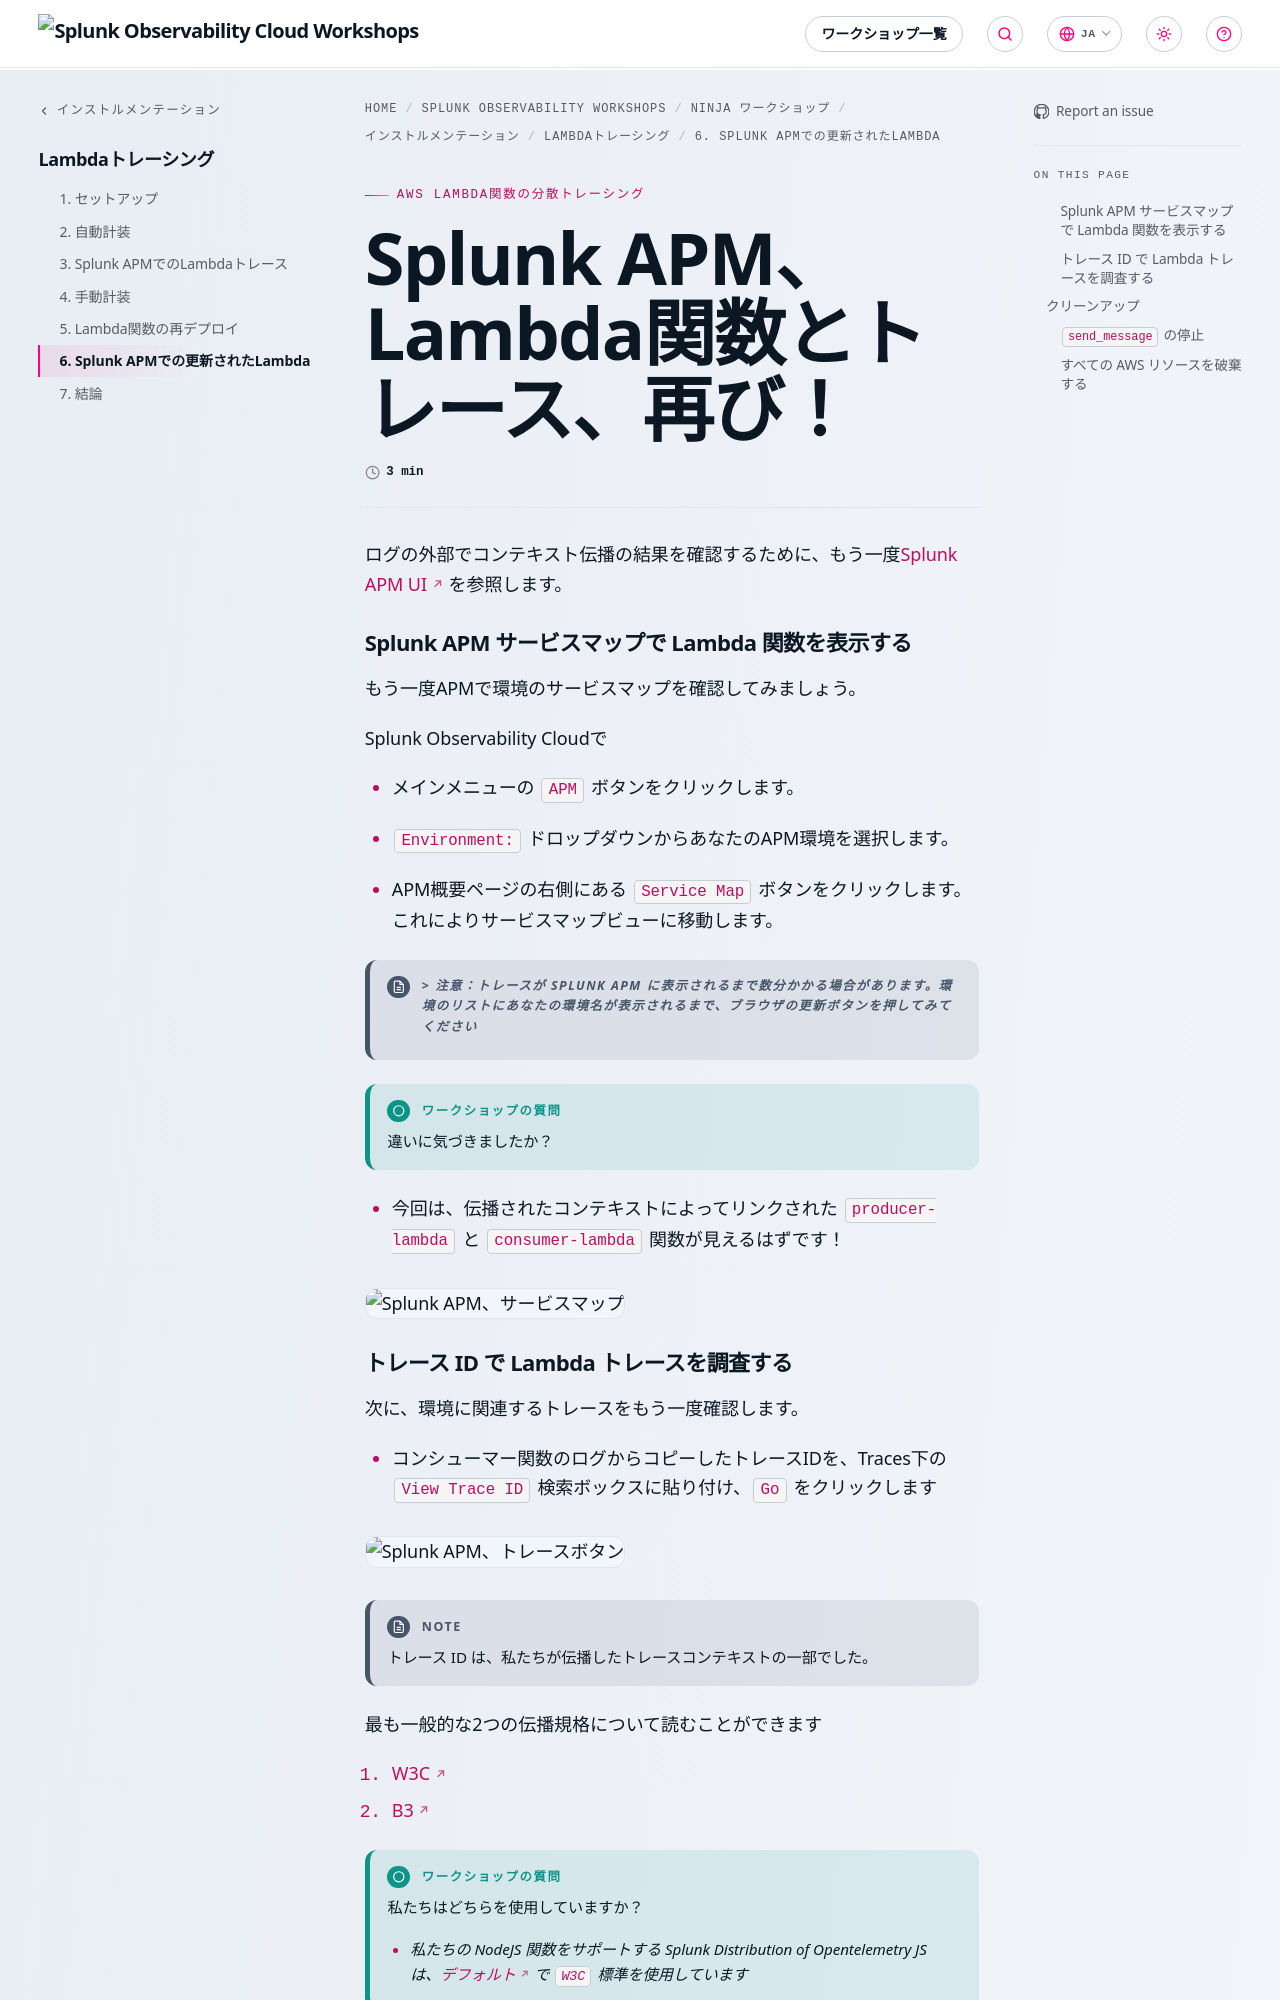

repository: splunk/observability-workshop · page: ja/ninja-workshops/instrumentation/2-lambda-kinesis/6-updated-lambdas/index.html · generator: mkdocs

---
title: Splunk APM、Lambda関数とトレース、再び！
linkTitle: 6. Splunk APMでの更新されたLambda
weight: 6
---

ログの外部でコンテキスト伝播の結果を確認するために、もう一度[Splunk APM UI](https://app.us1.signalfx.com/#/apm)を参照します。

#### Splunk APM サービスマップで Lambda 関数を表示する

もう一度APMで環境のサービスマップを確認してみましょう。

Splunk Observability Cloudで

- メインメニューの `APM` ボタンをクリックします。

- `Environment:` ドロップダウンからあなたのAPM環境を選択します。

- APM概要ページの右側にある `Service Map` ボタンをクリックします。これによりサービスマップビューに移動します。

> [!NOTE] > _注意：トレースが Splunk APM に表示されるまで数分かかる場合があります。環境のリストにあなたの環境名が表示されるまで、ブラウザの更新ボタンを押してみてください_

{{% notice title="ワークショップの質問" style="tip" icon="question" %}}
違いに気づきましたか？
{{% /notice %}}

- 今回は、伝播されたコンテキストによってリンクされた `producer-lambda` と `consumer-lambda` 関数が見えるはずです！

![Splunk APM、サービスマップ](../images/09-Manual-ServiceMap.png)
